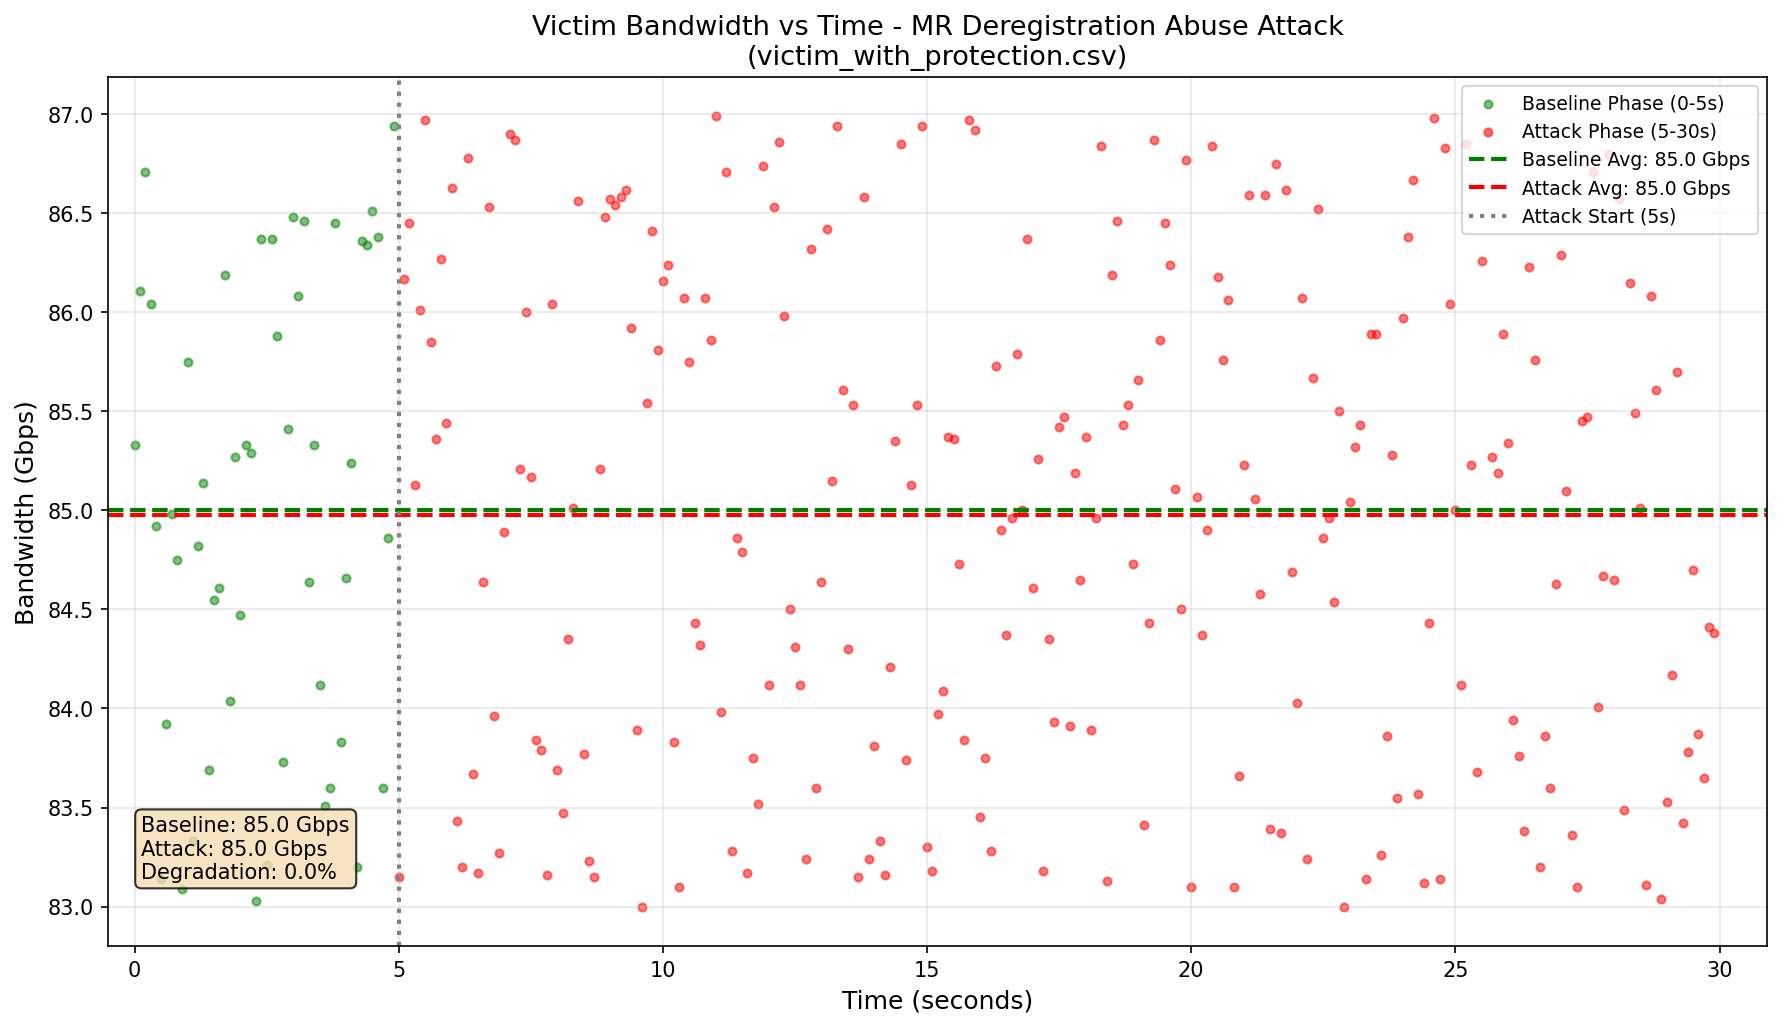

The file beside this chart, header and first rows:
timestamp, bandwidth_gbps, phase
0.0, 85.33, 0
0.1, 86.11, 0
0.2, 86.71, 0
0.3, 86.04, 0
0.4, 84.92, 0
0.5, 83.14, 0
0.6, 83.92, 0
0.7, 84.98, 0
0.8, 84.75, 0
0.9, 83.09, 0
1.0, 85.75, 0
1.1, 83.33, 0
1.2, 84.82, 0
1.3, 85.14, 0
1.4, 83.69, 0
1.5, 84.55, 0
1.6, 84.61, 0
1.7, 86.19, 0
1.8, 84.04, 0
1.9, 85.27, 0
2.0, 84.47, 0
2.1, 85.33, 0
2.2, 85.29, 0
2.3, 83.03, 0
2.4, 86.37, 0
2.5, 83.21, 0
2.6, 86.37, 0
2.7, 85.88, 0
2.8, 83.73, 0
2.9, 85.41, 0
3.0, 86.48, 0
3.1, 86.08, 0
3.2, 86.46, 0
3.3, 84.64, 0
3.4, 85.33, 0
3.5, 84.12, 0
3.6, 83.51, 0
3.7, 83.6, 0
3.8, 86.45, 0
3.9, 83.83, 0
4.0, 84.66, 0
4.1, 85.24, 0
4.2, 83.2, 0
4.3, 86.36, 0
4.4, 86.34, 0
4.5, 86.51, 0
4.6, 86.38, 0
4.7, 83.6, 0
4.8, 84.86, 0
4.9, 86.94, 0
5.0, 83.15, 1
5.1, 86.17, 1
5.2, 86.45, 1
5.3, 85.13, 1
5.4, 86.01, 1
5.5, 86.97, 1
5.6, 85.85, 1
5.7, 85.36, 1
5.8, 86.27, 1
5.9, 85.44, 1
... 240 more rows
